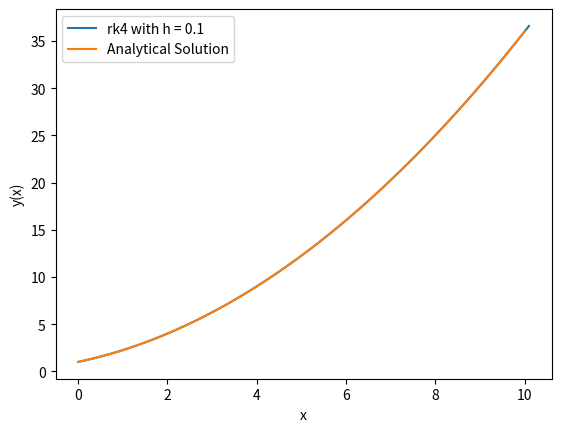

The script that saved this image:
import math
import numpy as np
import matplotlib.pyplot as plt


# dy/dx = sqrt(y)
def function(x, y):
    return math.sqrt(y)


# analytical solution to the above differential equation.
def solution(x):
    return 0.25 * (x + 2) ** 2


# fourth order Runge-Kutta method.
def rk4_list(func, y_0, x_0, h, x_f):
    x = x_0
    y = y_0
    series = [(x, y)]
    while x < x_f:
        k1 = h * func(x, y)
        k2 = h * func(x + 0.5 * h, y + 0.5 * k1)
        k3 = h * func(x + 0.5 * h, y + 0.5 * k2)
        k4 = h * func(x + h, y + k3)
        y = y + (1 / 6) * k1 + (1 / 3) * k2 + (1 / 3) * k3 + (1 / 6) * k4
        x = x + h
        series.append((x, y))
    return series


def plot_rk4(func, y_0, x_0, h, x_f):
    series = rk4_list(func, y_0, x_0, h, x_f)
    plotx = []
    ploty = []
    for element in series:
        plotx.append(element[0])
        ploty.append(element[1])
    plt.plot(plotx, ploty, label="rk4 with h = " + str(round(h, 3)))
    plt.xlabel("x")
    plt.ylabel("y(x)")


# function to plot the error of rk4 vs a given analytical solution.
def plot_rk4_error(func, analytical, y_0, x_0, h, x_f):
    series = rk4_list(func, y_0, x_0, h, x_f)
    plotx = []
    ploty = []
    plote = []
    for element in series:
        plotx.append(element[0])
        ploty.append(element[1])
        plote.append(element[1] - analytical(element[0]))
    plt.plot(plotx, plote, label="error when h = " + str(round(h, 3)))
    plt.xlabel("x")
    plt.ylabel("y(x)")


# plot the analytical solution to the dy/dx = sqrt(y) for comparison to rk4.
def plot_analytical_solution(function, end):
    analytical_plotx = np.linspace(0, end, 100)
    analytical_ploty = []
    for element in analytical_plotx:
        analytical_ploty.append(function(element))
    plt.plot(analytical_plotx, analytical_ploty, label="Analytical Solution")


# main.
def main():
    plot_rk4(function, 1, 0, 0.1, 10)
    # plot_rk4_error(function, solution, 1, 0, 0.1, 10)
    plot_analytical_solution(solution, 10)
    plt.legend()
    plt.show()


if __name__ == '__main__':
    main()
